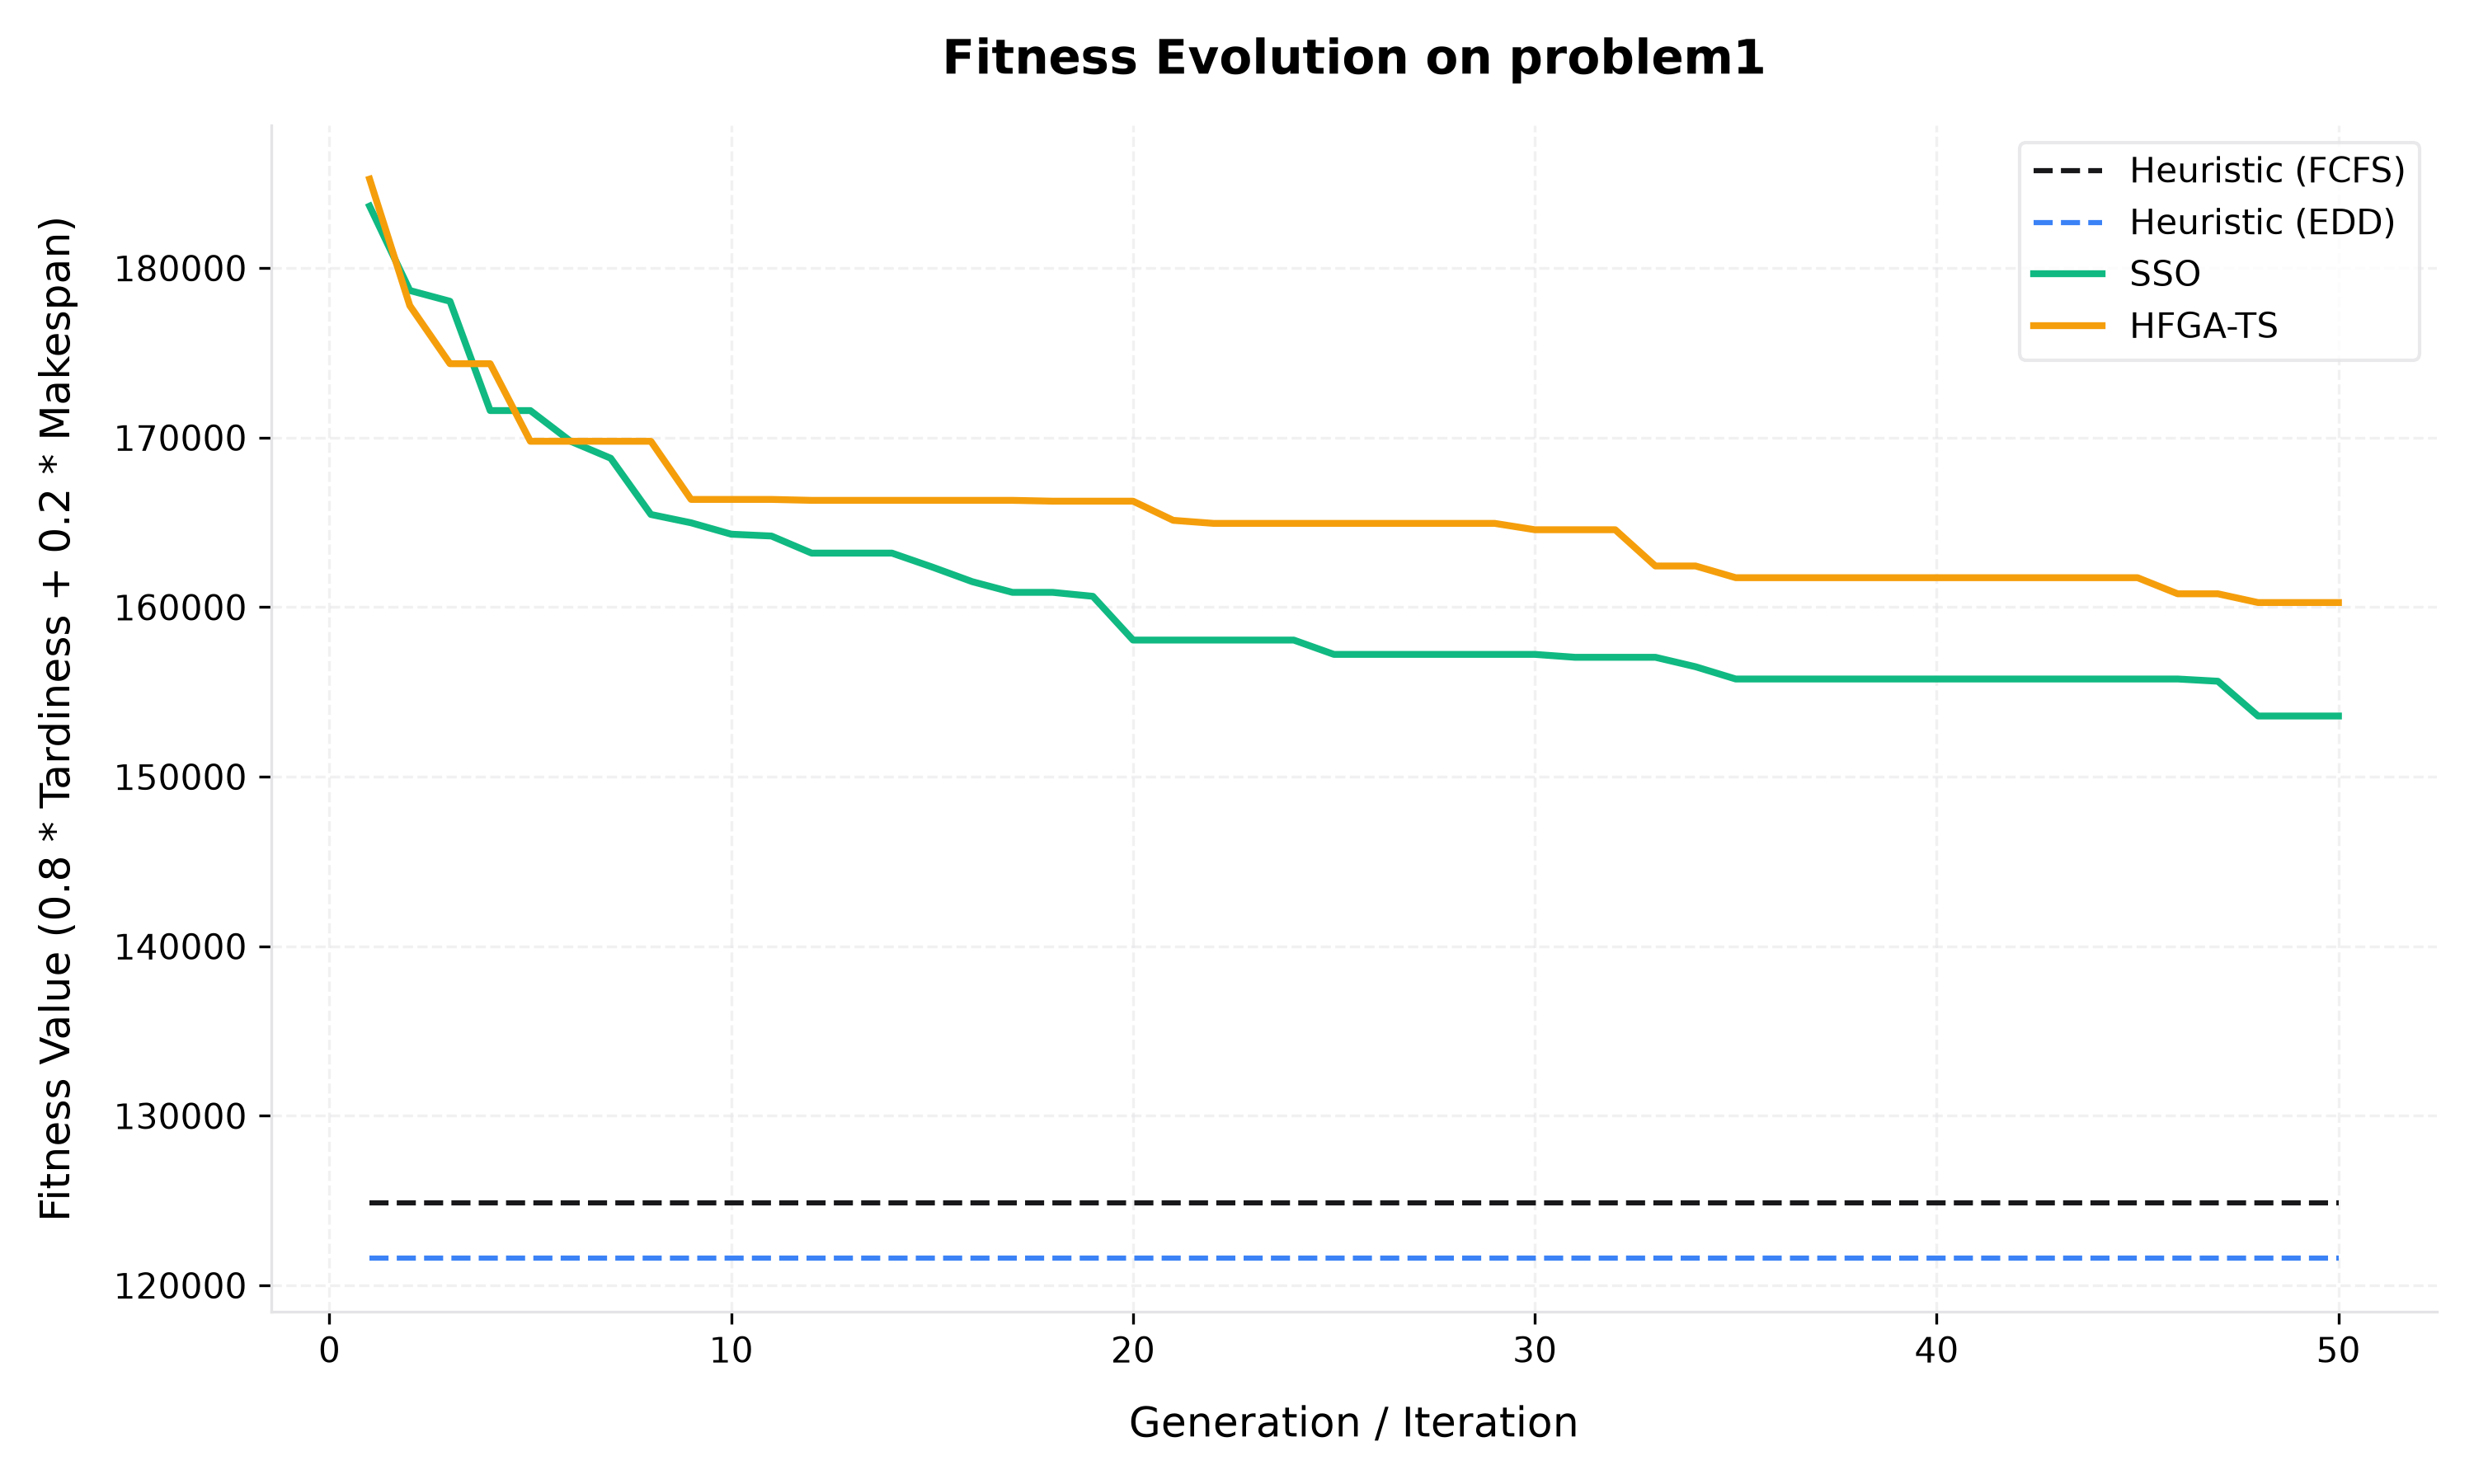

The file beside this chart, header and first rows:
Generation, Heuristic (FCFS), Heuristic (EDD), SSO, HFGA-TS
1, 124889, 121607, 183653, 185246
2, 124889, 121607, 178677, 177784
3, 124889, 121607, 178042, 174359
4, 124889, 121607, 171596, 174359
5, 124889, 121607, 171596, 169785
6, 124889, 121607, 169786, 169785
7, 124889, 121607, 168785, 169785
8, 124889, 121607, 165467, 169785
9, 124889, 121607, 164977, 166355
10, 124889, 121607, 164305, 166355
11, 124889, 121607, 164197, 166355
12, 124889, 121607, 163189, 166301
13, 124889, 121607, 163189, 166301
14, 124889, 121607, 163189, 166301
15, 124889, 121607, 162369, 166301
16, 124889, 121607, 161503, 166301
17, 124889, 121607, 160874, 166301
18, 124889, 121607, 160874, 166252
19, 124889, 121607, 160641, 166252
20, 124889, 121607, 158060, 166252
21, 124889, 121607, 158060, 165122
22, 124889, 121607, 158060, 164943
23, 124889, 121607, 158060, 164943
24, 124889, 121607, 158060, 164943
25, 124889, 121607, 157216, 164943
26, 124889, 121607, 157216, 164943
27, 124889, 121607, 157216, 164943
28, 124889, 121607, 157216, 164943
29, 124889, 121607, 157216, 164943
30, 124889, 121607, 157216, 164568
31, 124889, 121607, 157045, 164568
32, 124889, 121607, 157045, 164568
33, 124889, 121607, 157045, 162430
34, 124889, 121607, 156487, 162430
35, 124889, 121607, 155764, 161739
36, 124889, 121607, 155764, 161739
37, 124889, 121607, 155764, 161739
38, 124889, 121607, 155764, 161739
39, 124889, 121607, 155764, 161739
40, 124889, 121607, 155764, 161739
41, 124889, 121607, 155764, 161739
42, 124889, 121607, 155764, 161739
43, 124889, 121607, 155764, 161739
44, 124889, 121607, 155764, 161739
45, 124889, 121607, 155764, 161739
46, 124889, 121607, 155764, 160789
47, 124889, 121607, 155632, 160789
48, 124889, 121607, 153582, 160273
49, 124889, 121607, 153582, 160273
50, 124889, 121607, 153582, 160273
